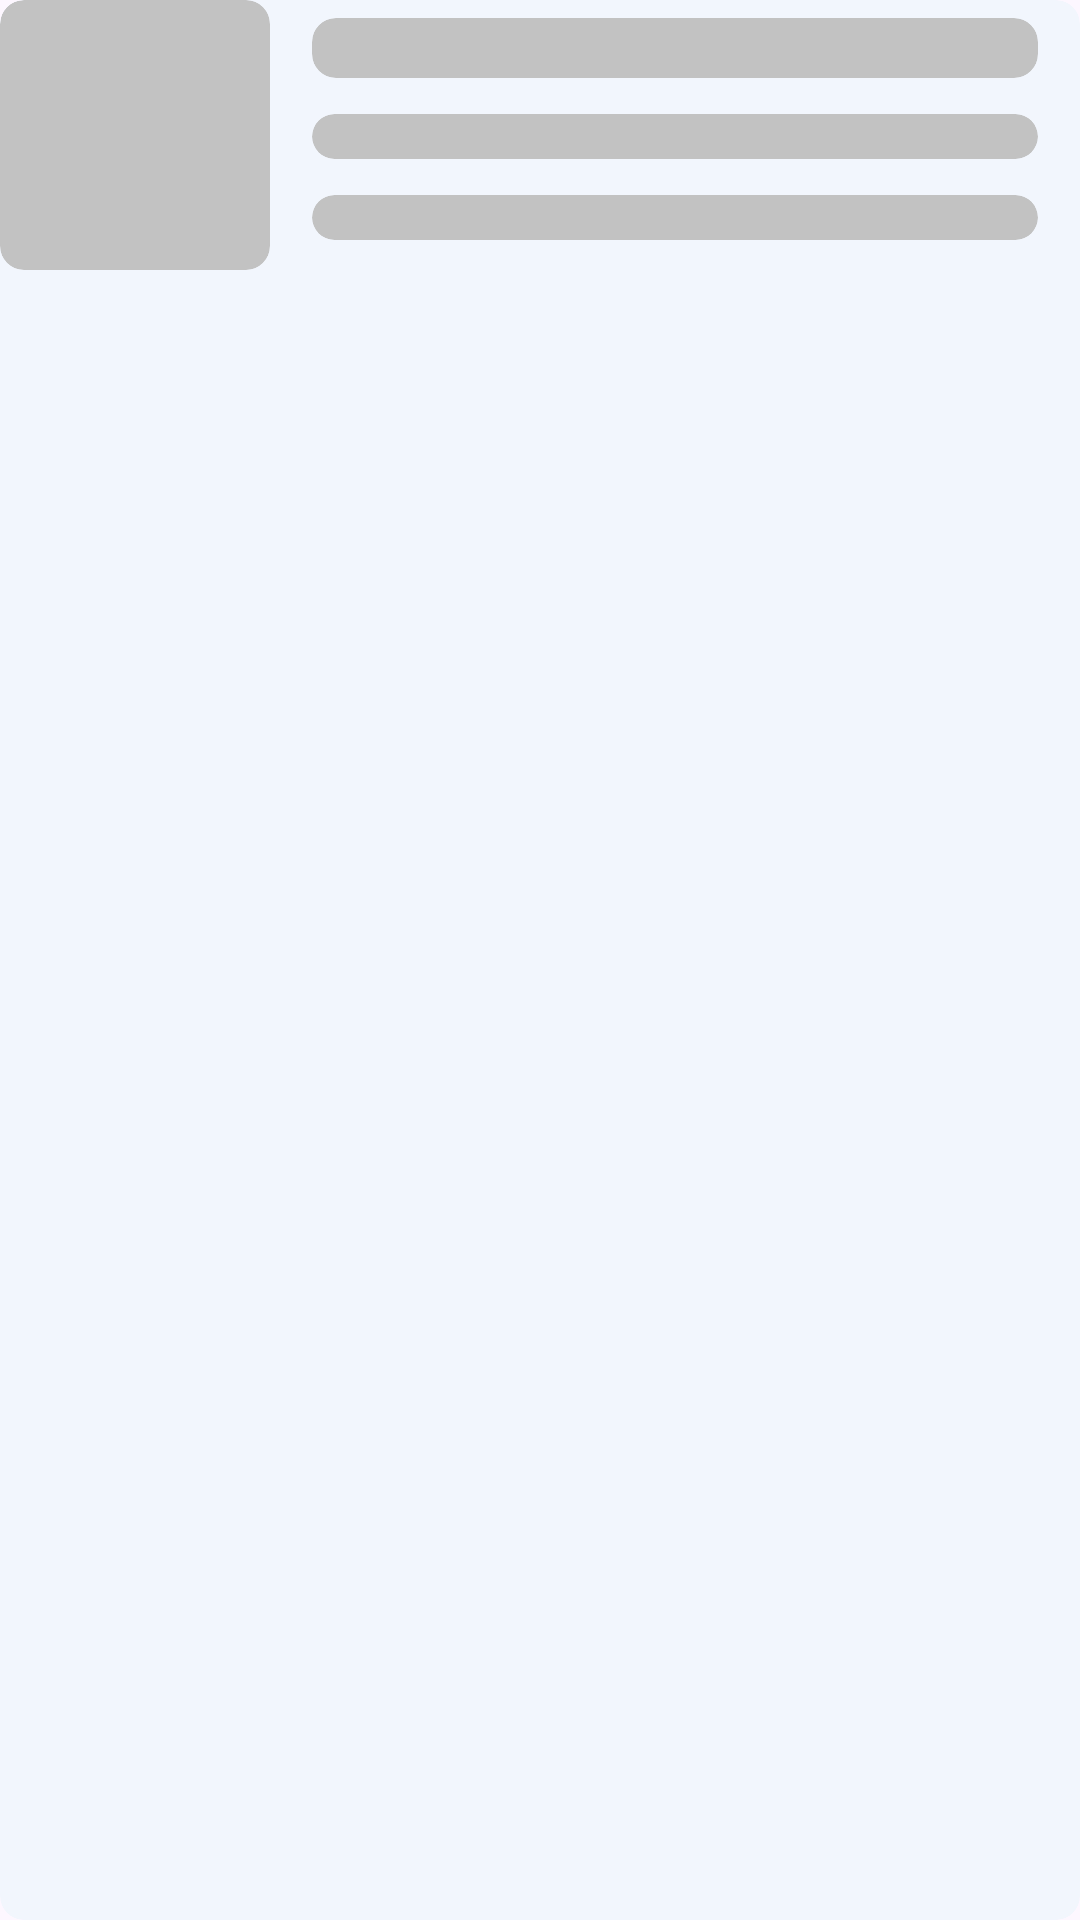

The Android layout XML behind this screen, and the referenced resources:
<!-- AndroidManifest.xml: application theme Theme.SwipeAndroidAssignment -->
<!-- res/layout/layout_list_item.xml -->
<androidx.cardview.widget.CardView
    xmlns:android="http://schemas.android.com/apk/res/android"
    xmlns:app="http://schemas.android.com/apk/res-auto"
    android:id="@+id/ListCard"
    android:layout_width="match_parent"
    android:layout_height="wrap_content"
    android:layout_margin="12dp"
    app:cardBackgroundColor="@color/eng_surface_screenbackground"
    app:cardCornerRadius="8dp"
    app:cardElevation="0dp"
    >

    <LinearLayout
        android:layout_width="match_parent"
        android:layout_height="match_parent"
        android:orientation="horizontal">


        <androidx.cardview.widget.CardView
            android:layout_width="90dp"
            android:layout_height="90dp"
            app:cardBackgroundColor="@color/shimmerColor"
            app:cardCornerRadius="8dp"
            app:cardElevation="0dp" />

        <LinearLayout
            android:layout_width="wrap_content"
            android:layout_height="match_parent"
            android:layout_marginHorizontal="8dp"
            android:layout_weight="2"
            android:orientation="vertical">

            <androidx.cardview.widget.CardView
                android:layout_width="match_parent"
                android:layout_height="20dp"
                android:layout_margin="6dp"
                app:cardBackgroundColor="@color/shimmerColor"
                app:cardCornerRadius="8dp"
                app:cardElevation="0dp" />

            <androidx.cardview.widget.CardView
                android:layout_width="match_parent"
                android:layout_height="15dp"
                android:layout_margin="6dp"
                app:cardBackgroundColor="@color/shimmerColor"
                app:cardCornerRadius="8dp"
                app:cardElevation="0dp" />

            <androidx.cardview.widget.CardView
                android:layout_width="match_parent"
                android:layout_height="15dp"
                android:layout_margin="6dp"
                app:cardBackgroundColor="@color/shimmerColor"
                app:cardCornerRadius="8dp"
                app:cardElevation="0dp" />
        </LinearLayout>


    </LinearLayout>

</androidx.cardview.widget.CardView>
<!-- resources referenced by this layout -->
<resources>
  <color name="eng_surface_screenbackground">@color/eng_surfaces_light_surface_0</color>
  <color name="shimmerColor">#C2C2C2</color>
  <style name="Theme.SwipeAndroidAssignment" parent="Base.Theme.SwipeAndroidAssignment" />
  <color name="eng_surfaces_light_surface_0">#F2F6FD</color>
  <color name="md_theme_primary">#65558F</color>
  <color name="md_theme_onPrimary">#FFFFFF</color>
  <color name="md_theme_primaryContainer">#E9DDFF</color>
  <color name="md_theme_onPrimaryContainer">#201047</color>
  <color name="md_theme_secondary">#625B71</color>
  <color name="md_theme_onSecondary">#FFFFFF</color>
  <color name="md_theme_secondaryContainer">#E8DEF8</color>
  <color name="md_theme_onSecondaryContainer">#1E192B</color>
  <color name="md_theme_tertiary">#7E5260</color>
  <color name="md_theme_onTertiary">#FFFFFF</color>
  <color name="md_theme_tertiaryContainer">#FFD9E3</color>
  <color name="md_theme_onTertiaryContainer">#31101D</color>
  <color name="md_theme_error">#BA1A1A</color>
  <color name="md_theme_onError">#FFFFFF</color>
  <color name="md_theme_errorContainer">#FFDAD6</color>
  <color name="md_theme_onErrorContainer">#410002</color>
  <color name="md_theme_background">#FDF7FF</color>
  <color name="md_theme_onBackground">#1D1B20</color>
  <color name="md_theme_surface">#FDF7FF</color>
  <color name="md_theme_onSurface">#1D1B20</color>
  <color name="md_theme_surfaceVariant">#E7E0EB</color>
  <color name="md_theme_onSurfaceVariant">#49454E</color>
  <color name="md_theme_outline">#7A757F</color>
  <color name="md_theme_outlineVariant">#CAC4CF</color>
  <color name="md_theme_inverseSurface">#322F35</color>
  <color name="md_theme_inverseOnSurface">#F5EFF7</color>
  <color name="md_theme_inversePrimary">#CFBDFE</color>
  <color name="md_theme_primaryFixed">#E9DDFF</color>
  <color name="md_theme_onPrimaryFixed">#201047</color>
  <color name="md_theme_primaryFixedDim">#CFBDFE</color>
  <color name="md_theme_onPrimaryFixedVariant">#4D3D75</color>
  <color name="md_theme_secondaryFixed">#E8DEF8</color>
  <color name="md_theme_onSecondaryFixed">#1E192B</color>
  <color name="md_theme_secondaryFixedDim">#CBC2DB</color>
  <color name="md_theme_onSecondaryFixedVariant">#4A4458</color>
  <color name="md_theme_tertiaryFixed">#FFD9E3</color>
  <color name="md_theme_onTertiaryFixed">#31101D</color>
  <color name="md_theme_tertiaryFixedDim">#EFB8C8</color>
  <color name="md_theme_onTertiaryFixedVariant">#633B48</color>
  <color name="md_theme_surfaceDim">#DED8E0</color>
  <color name="md_theme_surfaceBright">#FDF7FF</color>
  <color name="md_theme_surfaceContainerLowest">#FFFFFF</color>
  <color name="md_theme_surfaceContainerLow">#F8F2FA</color>
  <color name="md_theme_surfaceContainer">#F2ECF4</color>
  <color name="md_theme_surfaceContainerHigh">#ECE6EE</color>
  <color name="md_theme_surfaceContainerHighest">#E6E0E9</color>
</resources>
